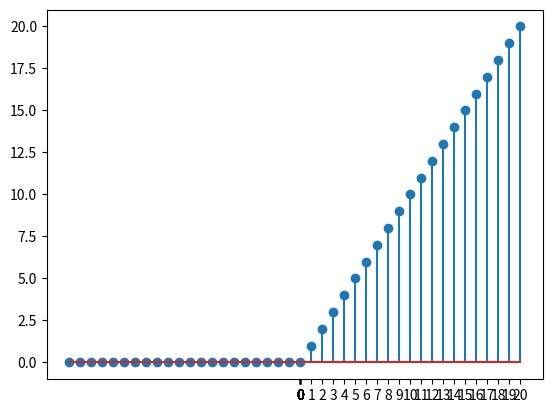

Here is the Python script that generated this plot:
import numpy as np
import matplotlib.pyplot as plt
t=np.arange(-21,21,1)
x=[]
for i in t:
    if i>=0:
        x.append(i)
    else:
        x.append(0)
plt.stem(t, x)
plt.xticks(x)
plt.show()